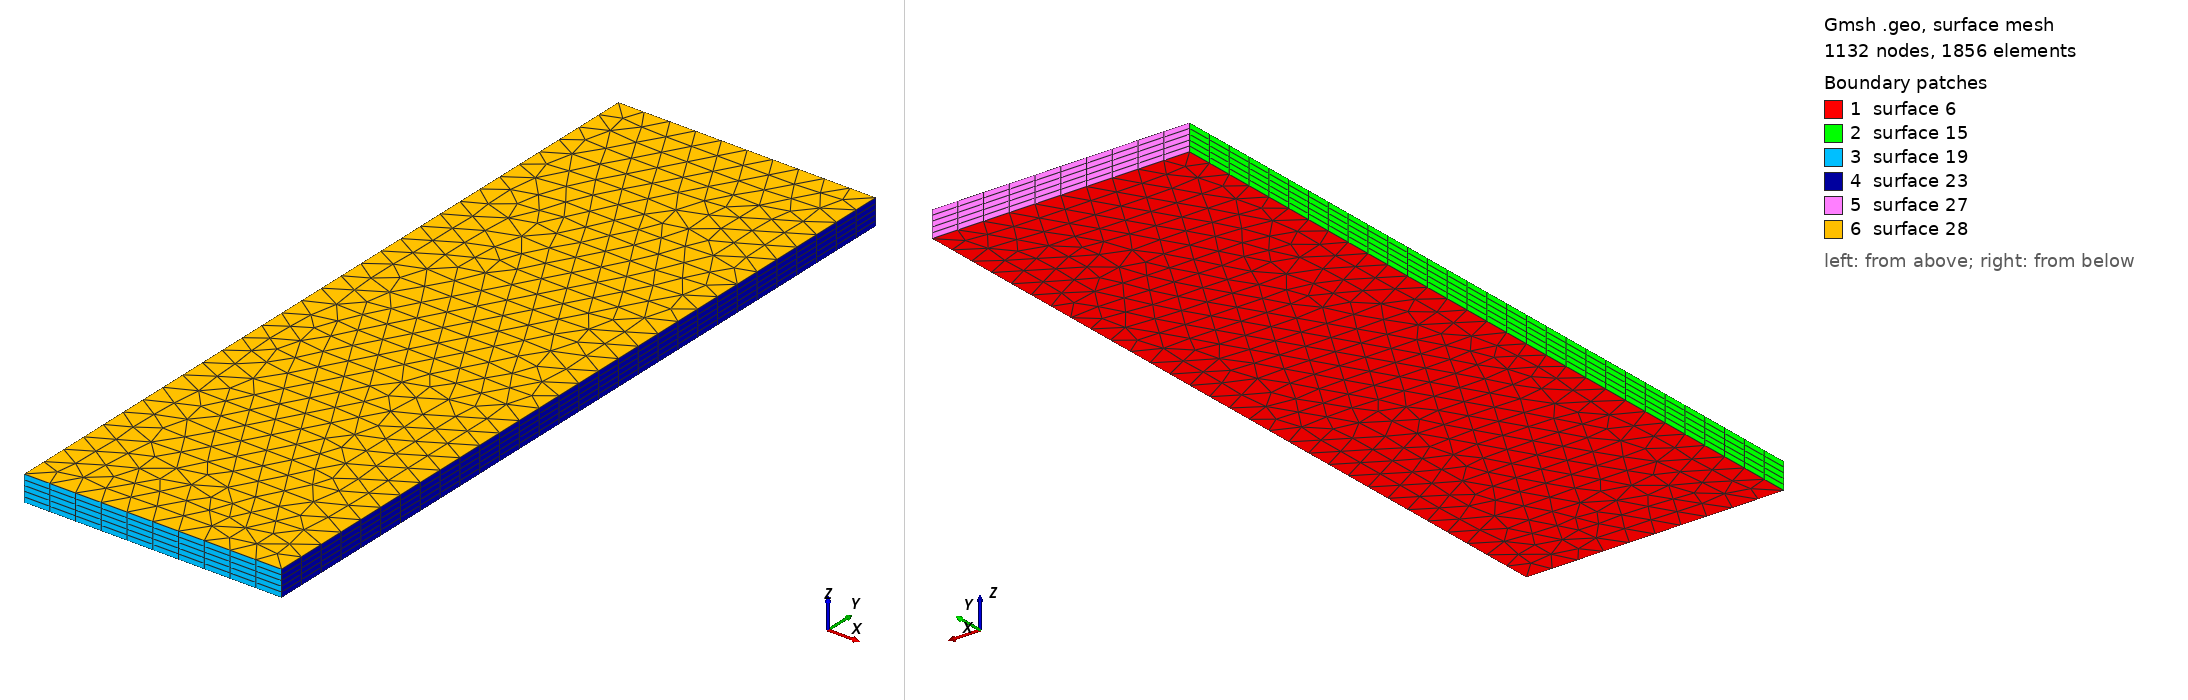

Gmsh geometry script, surface-meshed: 1132 nodes, 1856 surface elements. Boundary patches (legend numbers): 1 surface 6, 2 surface 15, 3 surface 19, 4 surface 23, 5 surface 27, 6 surface 28. Left view from above one corner, right view from below the opposite corner. The script declares no physical surfaces, so the legend lists its geometric surfaces. The drawing asked Gmsh for element sizes between 1% and 20% of the model's largest extent; the script's own settings can give other sizes.

=== t1_boundary_layer_connection.geo (drawn) ===
lc = 0.01;
Point(1) = {0, 0, 0, lc};
Point(2) = {.1, 0,  0, lc} ;
Point(3) = {.1, .3, 0, lc} ;
Point(4) = {0,  .3, 0, lc} ;

Line(1) = {1,2} ;
Line(2) = {3,2} ;
Line(3) = {3,4} ;
Line(4) = {4,1} ;

Line Loop(5) = {4,1,-2,3} ;
Plane Surface(6) = {5} ;

Extrude { Surface{6}; Layers{5, 0.01}; Recombine; }

Point(100) = {0,  0, 0.15, lc} ;
Point(101) = {.1, 0, 0.15, lc} ;
/*
Line(100) = {8, 100};
Line(101) = {12, 101};
Line(102) = {100, 101};
Line Loop(100) = {9,101,-102,-100};
Plane Surface(100) = 100;
*/
